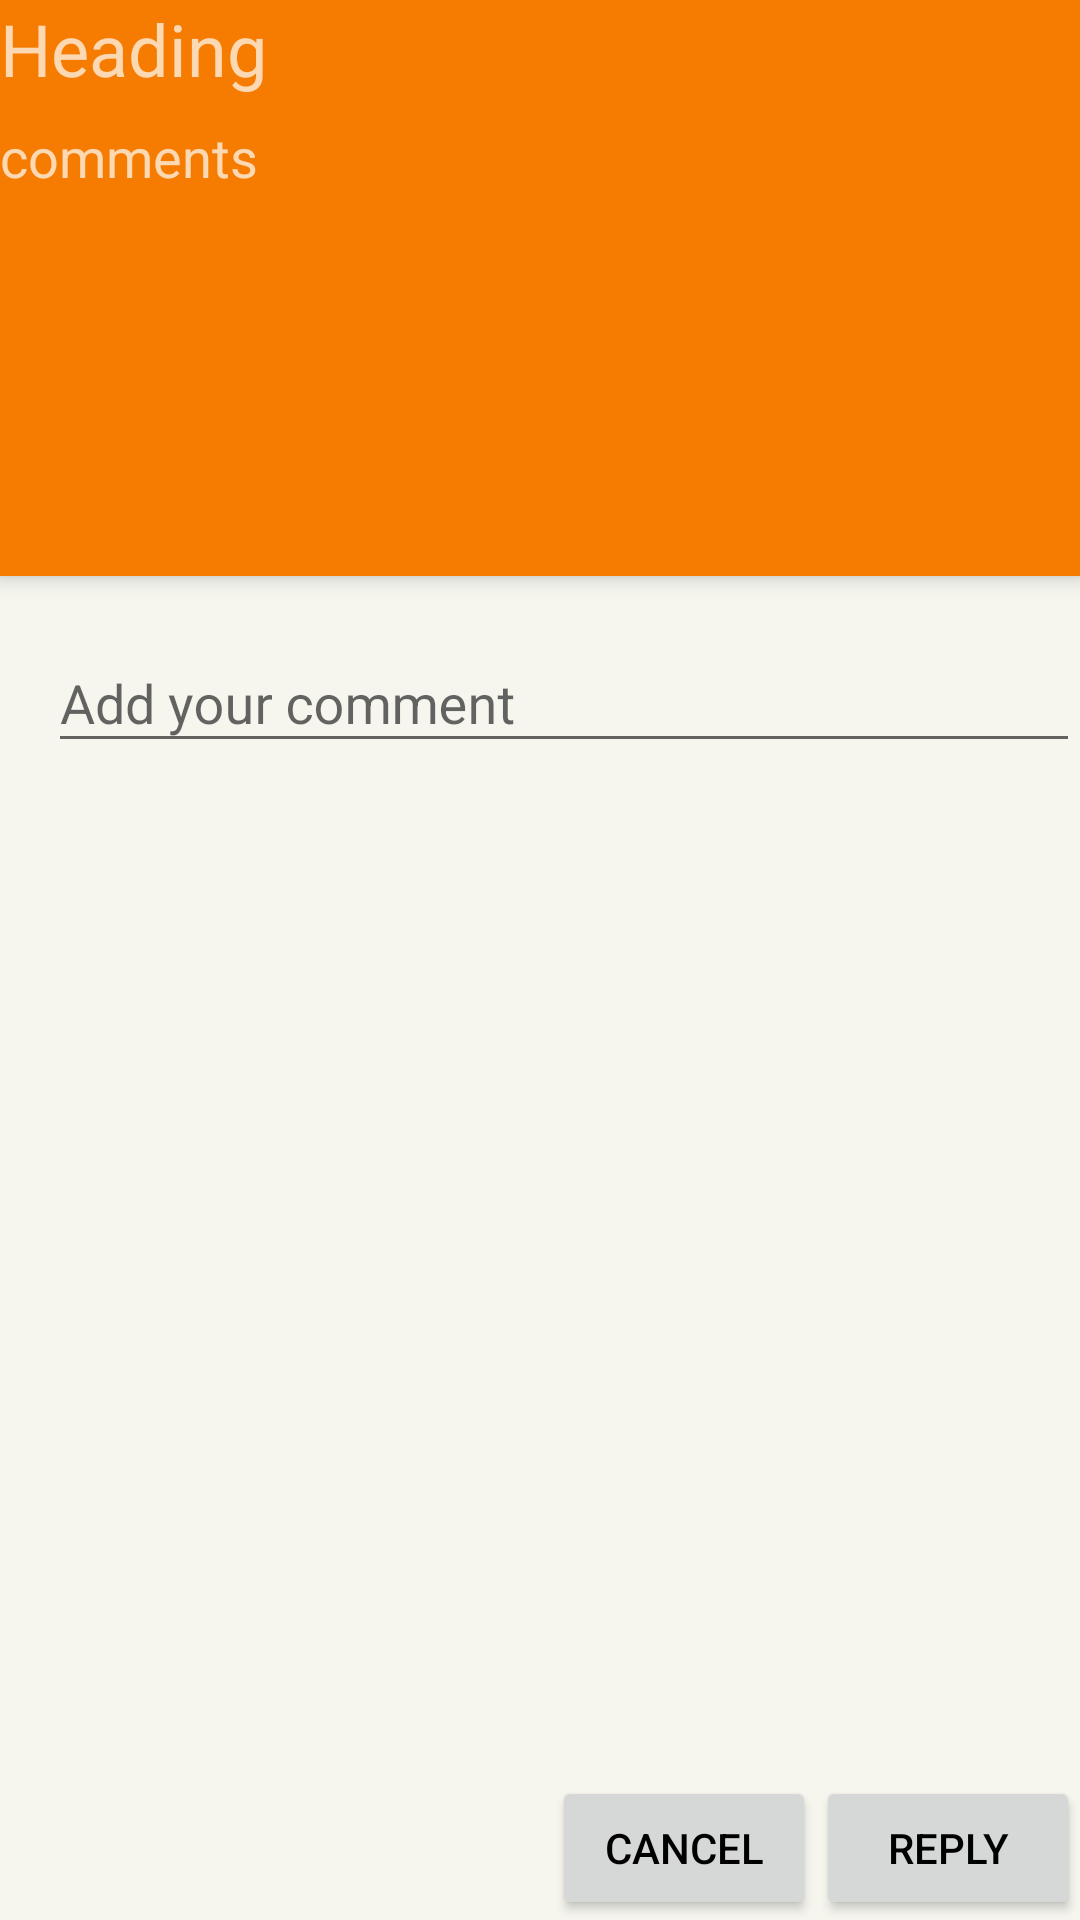

The Android layout XML behind this screen, and the referenced resources:
<!-- AndroidManifest.xml: application theme Theme.HNews -->
<!-- res/layout/activity_comment.xml -->
<?xml version="1.0" encoding="utf-8"?>
<android.support.design.widget.CoordinatorLayout xmlns:android="http://schemas.android.com/apk/res/android"
    xmlns:app="http://schemas.android.com/apk/res-auto"
    android:layout_width="match_parent"
    android:layout_height="match_parent"
    android:fitsSystemWindows="true">
    <android.support.design.widget.AppBarLayout
        android:id="@+id/appbar"
        android:layout_width="match_parent"
        android:layout_height="192dp"
        android:fitsSystemWindows="true"
        android:theme="@style/ThemeOverlay.AppCompat.Dark.ActionBar">
        <android.support.design.widget.CollapsingToolbarLayout
            android:id="@+id/collapsing_toolbar"
            android:layout_width="match_parent"
            android:layout_height="match_parent"
            android:fitsSystemWindows="true"
            app:contentScrim="?attr/colorPrimary"
            app:expandedTitleMarginBottom="32dp"
            app:expandedTitleMarginEnd="64dp"
            app:expandedTitleMarginStart="48dp"
            app:layout_scrollFlags="enterAlways">
            <android.support.v7.widget.Toolbar
                android:id="@+id/anim_toolbar"
                android:layout_width="match_parent"
                android:layout_height="?attr/actionBarSize"
                app:layout_collapseMode="pin"
                app:popupTheme="@style/ThemeOverlay.AppCompat.Light" />

            <TextView
                android:id="@+id/heading"
                android:text="Heading"
                android:textSize="24sp"
                android:layout_width="wrap_content"
                android:layout_height="wrap_content" />
            <TextView
                android:text="comments"
                android:textSize="18sp"
                android:layout_marginTop="40dp"
                android:layout_width="wrap_content"
                android:layout_height="wrap_content" />

        </android.support.design.widget.CollapsingToolbarLayout>

    </android.support.design.widget.AppBarLayout>

    <include
        layout="@layout/content_comments"
        android:layout_width="match_parent"
        android:layout_height="match_parent" />

</android.support.design.widget.CoordinatorLayout>
<!-- res/layout/content_comments.xml (included above) -->
<?xml version="1.0" encoding="utf-8"?>
<RelativeLayout xmlns:android="http://schemas.android.com/apk/res/android"
    android:orientation="vertical"
    android:layout_width="match_parent"
    android:layout_height="match_parent">

    <Button
        android:id="@+id/cancel"
        android:text="Cancel"
        android:layout_width="wrap_content"
        android:layout_height="wrap_content"
        android:layout_alignParentBottom="true"
        android:layout_toLeftOf="@+id/reply"
        android:layout_toStartOf="@+id/reply"/>

    <Button
        android:id="@+id/reply"
        android:text="Reply"
        android:layout_width="wrap_content"
        android:layout_height="wrap_content"
        android:layout_alignParentBottom="true"
        android:layout_alignParentRight="true"
        android:layout_alignParentEnd="true" />

    <android.support.design.widget.TextInputLayout
        android:id="@+id/input_layout_email_id"
        android:layout_width="match_parent"
        android:layout_height="wrap_content"
        android:layout_alignParentTop="true"
        android:layout_alignParentLeft="true"
        android:layout_alignParentStart="true"
        android:layout_marginLeft="16dp"
        android:layout_marginStart="16dp"
        android:layout_marginTop="202dp">

        <android.support.design.widget.TextInputEditText
            android:hint="Add your comment"
            android:layout_width="match_parent"
            android:layout_height="wrap_content" />
    </android.support.design.widget.TextInputLayout>


</RelativeLayout>
<!-- resources referenced by this layout -->
<resources>
  <style name="Theme.HNews" parent="Theme.AppCompat.Light.NoActionBar">
          <item name="android:windowBackground">@color/app_background</item>
          <item name="android:textColorPrimary">@color/black</item>
          <item name="android:textColorLink">@color/dark_orange</item>
  
          <item name="android:actionBarStyle">@style/HNews.ActionBar</item>
          <item name="android:actionBarItemBackground">@color/orange</item>
          <item name="android:actionBarWidgetTheme">@style/HNews.ActionBar.Widget</item>
  
          <item name="actionBarStyle">@style/HNews.ActionBar</item>
          <item name="actionBarItemBackground">@color/orange</item>
          <item name="actionBarWidgetTheme">@style/HNews.ActionBar.Widget</item>
          <item name="colorPrimary">@color/orange</item>
          <item name="colorPrimaryDark">@color/dark_orange</item>
          <item name="colorAccent">@color/white</item>
      </style>
  <color name="app_background">#F6F6EF</color>
  <color name="black">#ff000000</color>
  <color name="dark_orange">#EF6000</color>
  <style name="HNews.ActionBar" parent="Widget.AppCompat.Light.ActionBar">
          <item name="android:displayOptions">showTitle</item>
          <item name="android:background">@color/orange</item>
  
          <item name="displayOptions">showTitle</item>
          <item name="background">@color/orange</item>
      </style>
  <color name="orange">#f57c00</color>
  <style name="HNews.ActionBar.Widget" parent="Theme.AppCompat">
          <item name="android:dropDownListViewStyle">@style/HNews.DropDownListView</item>
          <item name="android:textAppearance">?android:attr/textAppearanceInverse</item>
      </style>
  <color name="white">#ffffff</color>
  <style name="HNews.DropDownListView" parent="Widget.AppCompat.ListView.DropDown">
          <item name="android:listSelector">@drawable/selectable_background</item>
          <item name="android:divider">@color/grey</item>
          <item name="android:dividerHeight">1dp</item>
  
          <item name="divider">@color/grey</item>
      </style>
  <!-- drawable selectable_background (drawable) -->
  <?xml version="1.0" encoding="utf-8"?>
  <selector xmlns:android="http://schemas.android.com/apk/res/android" android:exitFadeDuration="@android:integer/config_mediumAnimTime">
      <item android:state_pressed="false" android:state_focused="true" android:drawable="@color/dark_orange" />
      <item android:state_pressed="true" android:drawable="@color/orange" />
      <item android:drawable="@android:color/transparent" />
  </selector>
  <color name="grey">#9e9e9e</color>
</resources>
